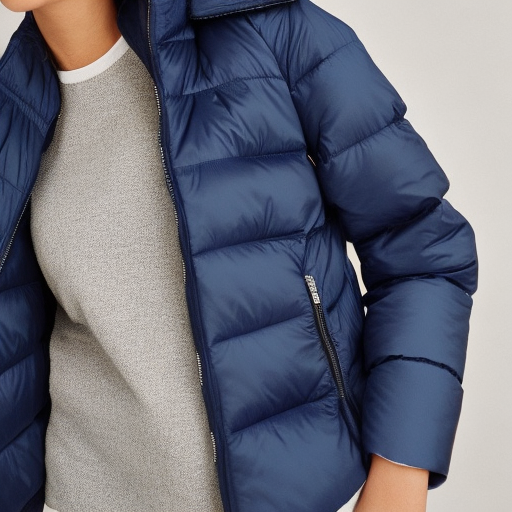
Generation parameters embedded in this image by AUTOMATIC1111 Stable Diffusion web UI or a fork of it (Forge, ...) (PNG 'parameters' text chunk):
puffer jacket
Steps: 50, Sampler: DDIM, CFG scale: 10, Seed: 1668238171, Size: 512x512, Model hash: ad5749cdfa, Model: z_Base Models_v1-5-pruned-emaonly-pruned